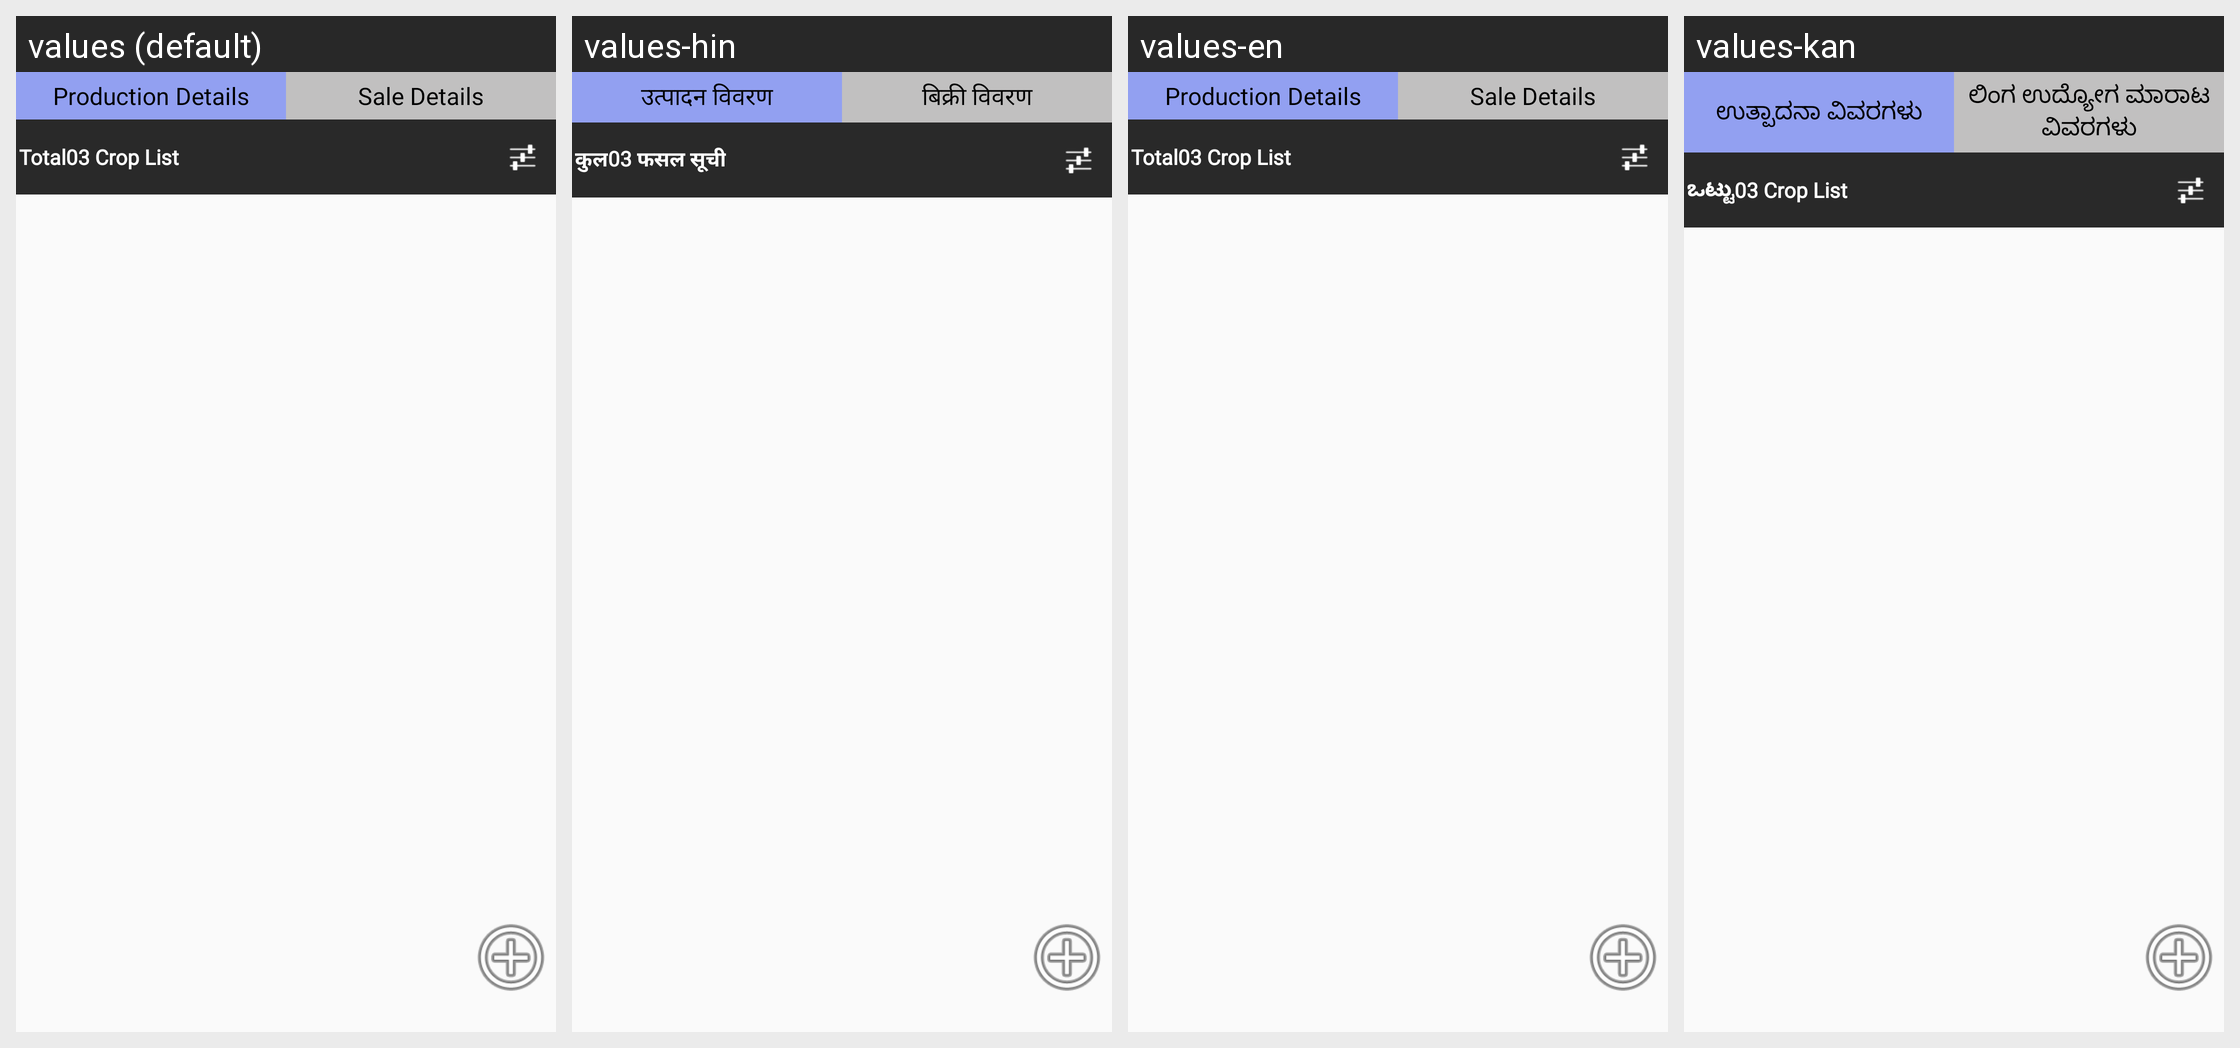

For this localized Android screen grid, give each drawn string resource with its value in every locale shown.
Android screen res/layout/activity_crop_sale_details.xml rendered under 4 locales, left to right: values (default), values-hin, values-en, values-kan. Device: Nexus 5 (rendered at 1080×1920; each locale shown at half size, 540×960, under a caption strip naming it); theme AppTheme.
Other locales in the repository, not shown: values-guj.
Strings drawn on this screen, with the default value and each locale's value (text and hints the layout hard-codes, and strings that could not be matched under every locale, appear in the picture but are not listed):

Production_Details
  values: Production Details
  values-hin: उत्पादन विवरण
  values-en: Production Details
  values-kan: ಉತ್ಪಾದನಾ ವಿವರಗಳು

Sale_Details
  values: Sale Details
  values-hin: बिक्री विवरण
  values-en: Sale Details
  values-kan: ಲಿಂಗ ಉದ್ಯೋಗ ಮಾರಾಟ ವಿವರಗಳು

Total
  values: Total
  values-hin: कुल
  values-en: Total
  values-kan: ಒಟ್ಟು

CROP_LIST
  values: 03 Crop List
  values-hin: 03 फसल सूची
  values-en: 03 Crop List
  values-kan: 03 Crop List  [not translated; the default value is used]
